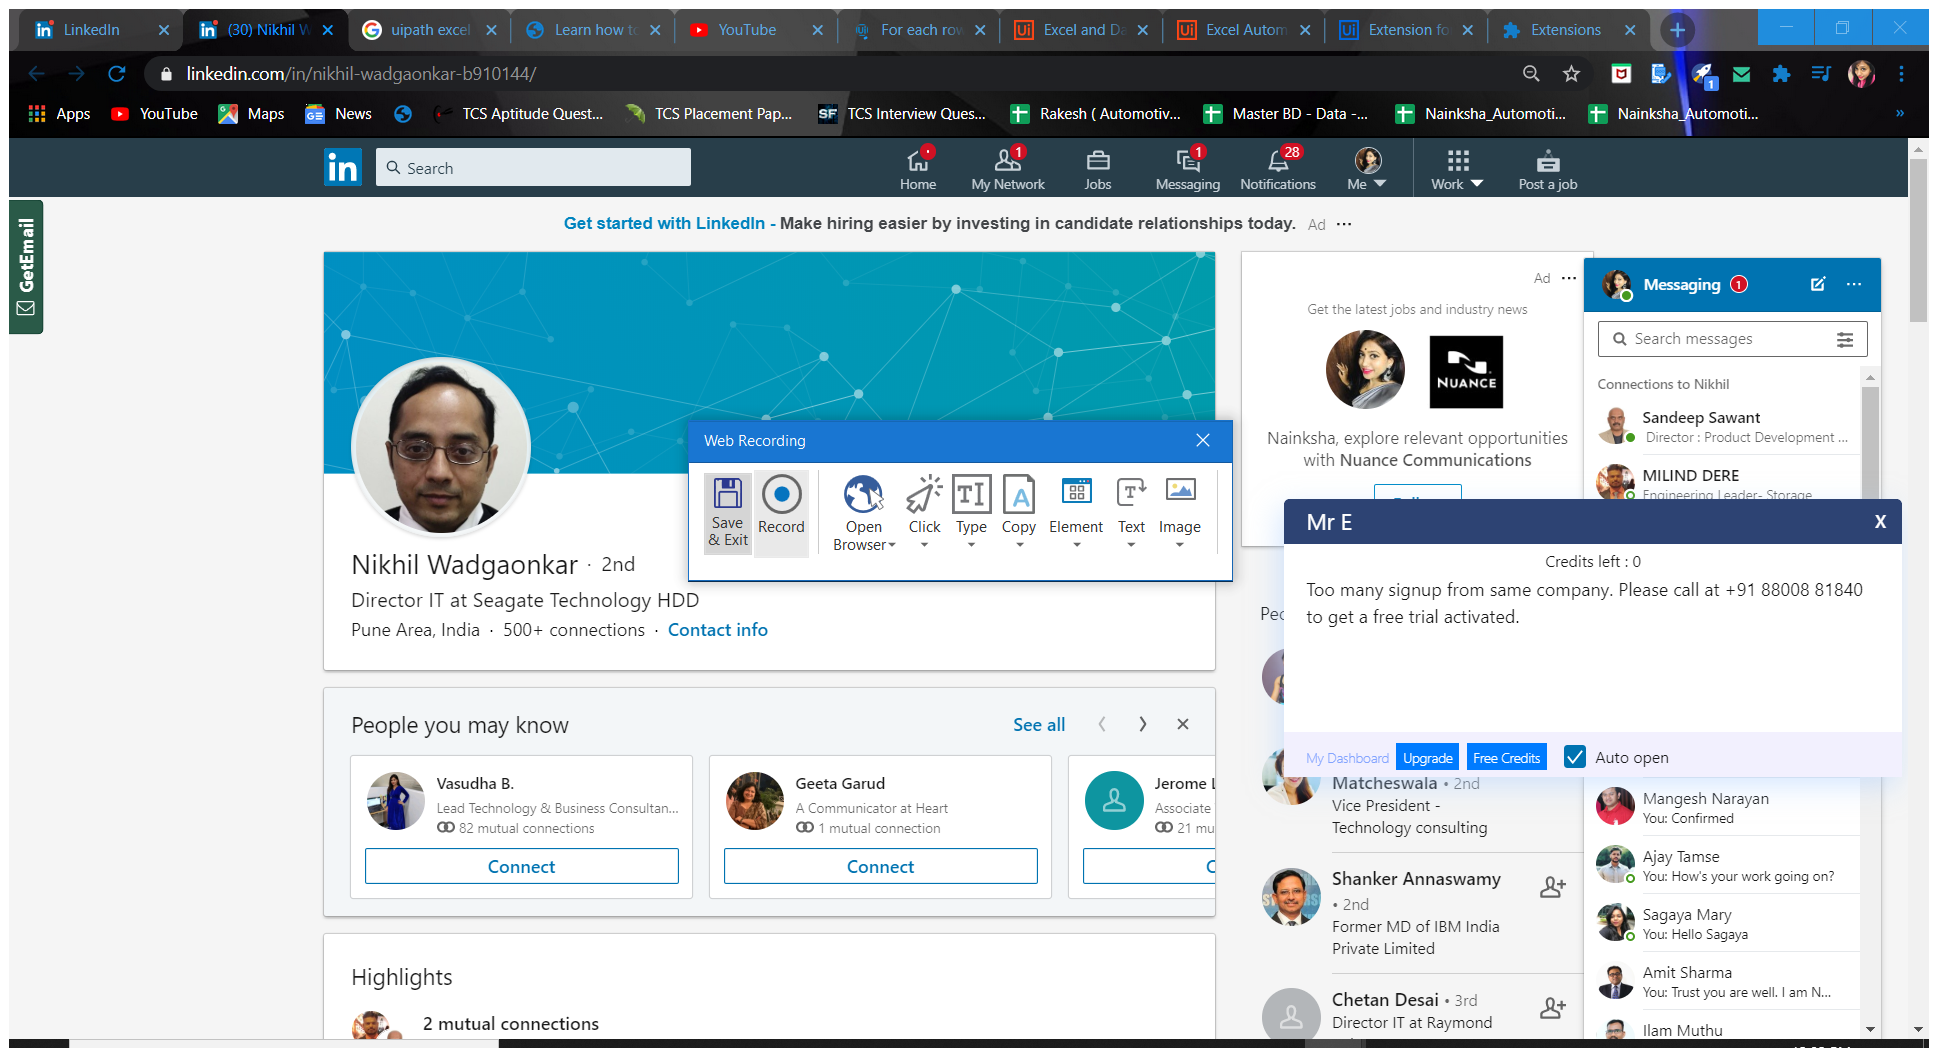
Workflow: Main

Step 1: Attach Browser in window '*LinkedIn' (firefox.exe)

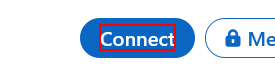
Step 2: find the button in window '* | LinkedIn' (firefox.exe)

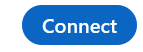
Step 3 [then]: get-text from the element

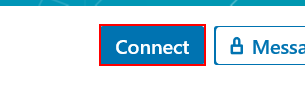
Step 4: click on the button

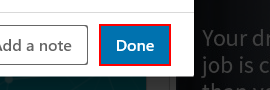
Step 5: click on the button

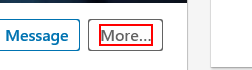
Step 6: click on the button

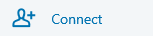
Step 7: find the element

Step 8: get-text from the element (no picture)

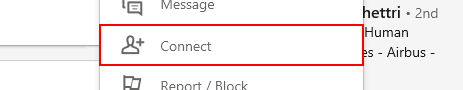
Step 9: click on the element

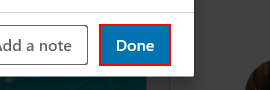
Step 10: click on the button

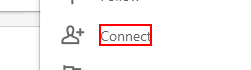
Step 11: click on the element

Step 12: click on the button (same screen as step 10) (repeated 2 times)

Step 14: find (same screen as step 7)

Step 15 [then]: get-text from the element 'Connect' (no picture)

Step 16: click on the element (same screen as step 9)

Step 17: click on the button (same screen as step 5)

Step 18: click on the element (same screen as step 11)

Step 19: click on the button (same screen as step 10)

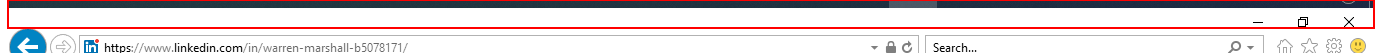
Step 20: Close Application 'Client Caption' on the element (firefox.exe)